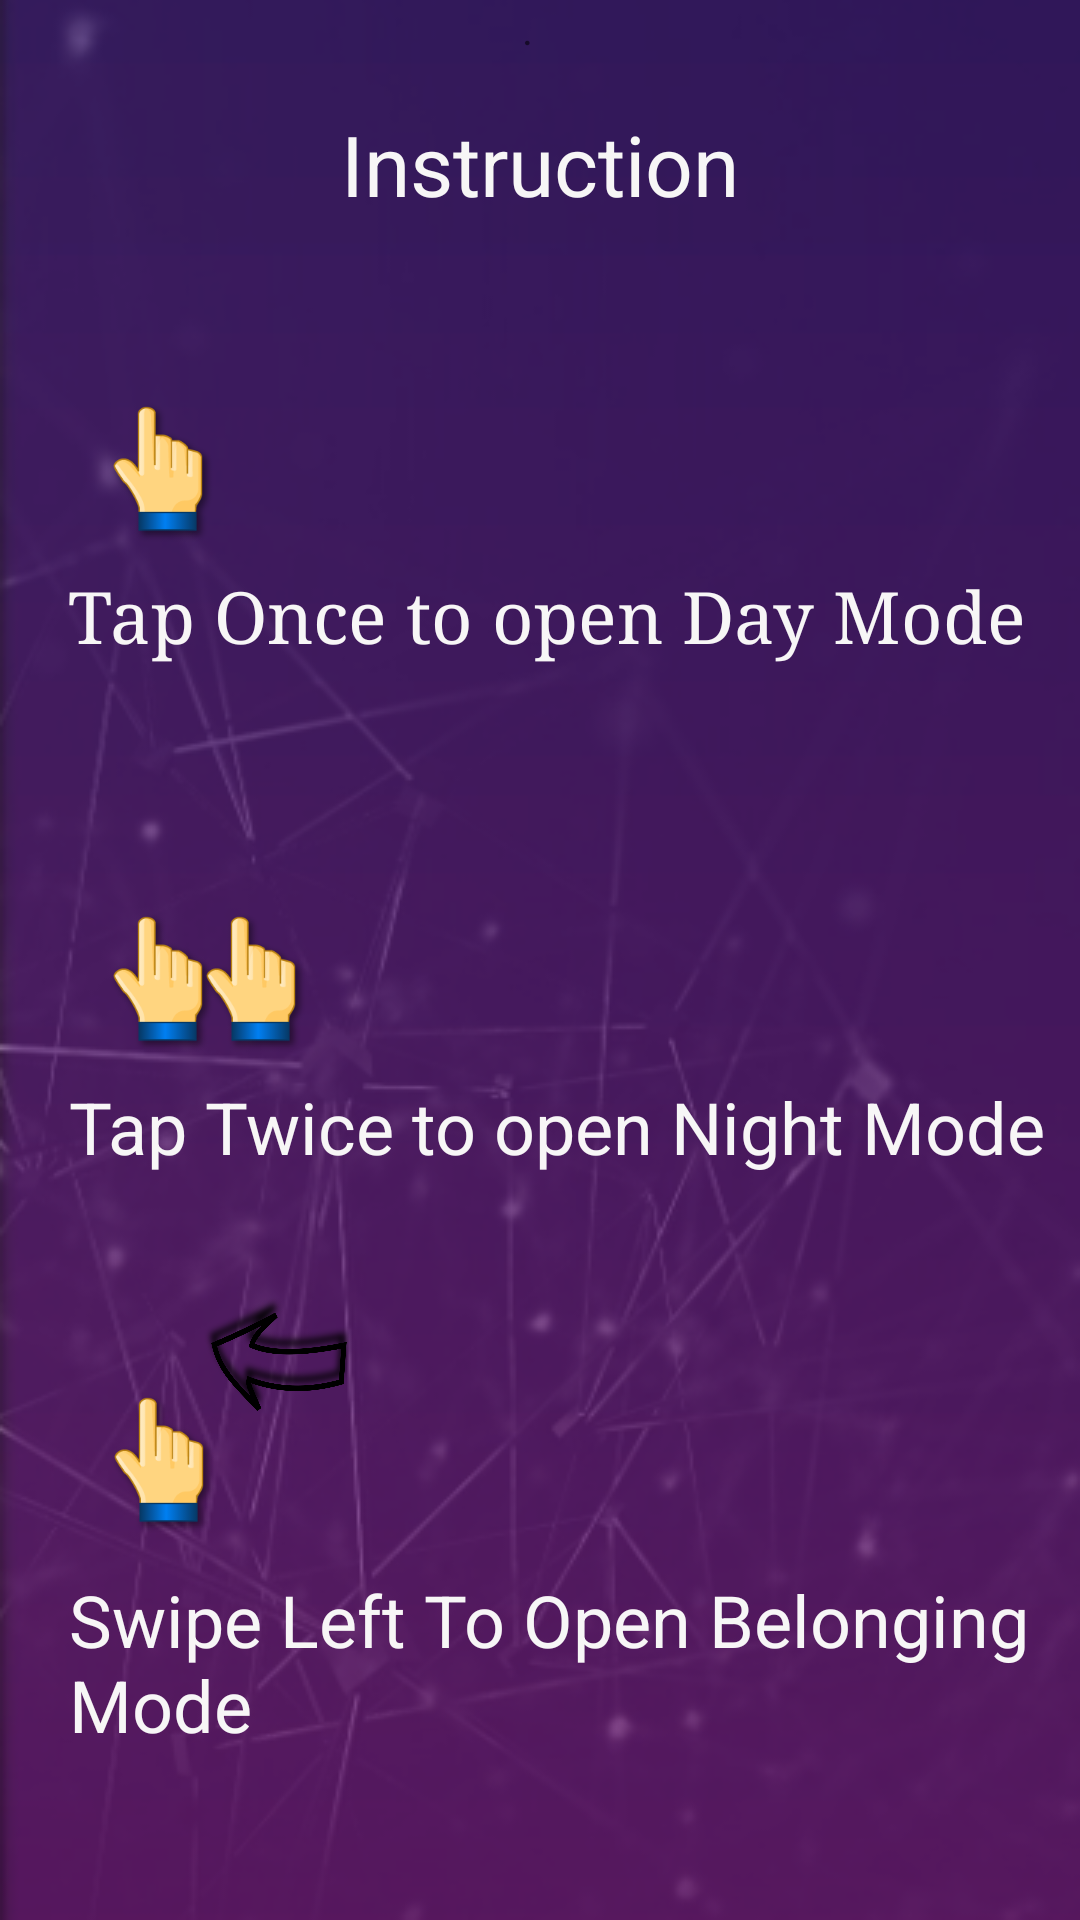

Write the Android layout XML for this screen, with the resource values it uses.
<!-- AndroidManifest.xml: application theme AppTheme -->
<!-- res/layout/home_activity.xml -->
<?xml version="1.0" encoding="utf-8"?>
<androidx.constraintlayout.widget.ConstraintLayout xmlns:android="http://schemas.android.com/apk/res/android"
    xmlns:app="http://schemas.android.com/apk/res-auto"
    xmlns:tools="http://schemas.android.com/tools"
    android:layout_width="match_parent"
    android:layout_height="match_parent"
    android:background="@drawable/backgr"
    tools:context=".MainActivity">

    <TextView
        android:layout_width="wrap_content"
        android:layout_height="wrap_content"
        android:layout_marginStart="8dp"

        android:layout_marginLeft="8dp"
        android:layout_marginEnd="8dp"
        android:layout_marginRight="8dp"
        android:text="."
        app:layout_constraintEnd_toEndOf="parent"
        app:layout_constraintHorizontal_bias="0.488"
        app:layout_constraintStart_toStartOf="parent"
        app:layout_constraintTop_toTopOf="parent" />

    <ImageView
        android:id="@+id/imageView2"
        android:layout_width="wrap_content"
        android:layout_height="wrap_content"
        android:layout_marginStart="8dp"
        android:layout_marginLeft="8dp"
        android:layout_marginTop="52dp"
        android:background="@drawable/hand"
        app:layout_constraintEnd_toEndOf="@+id/textView9"
        app:layout_constraintHorizontal_bias="0.024"
        app:layout_constraintStart_toStartOf="@+id/textView9"
        app:layout_constraintTop_toBottomOf="@+id/textView9" />

    <ImageView
        android:id="@+id/imageView7"
        android:layout_width="wrap_content"
        android:layout_height="wrap_content"
        android:layout_marginTop="64dp"
        android:background="@drawable/hand"
        app:layout_constraintStart_toStartOf="@+id/textView5"
        app:layout_constraintTop_toBottomOf="@+id/textView5" />

    <ImageView
        android:id="@+id/imageView9"
        android:layout_width="50dp"
        android:layout_height="39dp"
        android:layout_marginTop="40dp"
        android:background="@drawable/r1"
        android:rotation="180"
        app:layout_constraintEnd_toEndOf="@+id/textView6"
        app:layout_constraintHorizontal_bias="0.162"
        app:layout_constraintStart_toStartOf="@+id/textView6"
        app:layout_constraintTop_toBottomOf="@+id/textView6" />

    <ImageView
        android:id="@+id/imageView3"
        android:layout_width="wrap_content"
        android:layout_height="wrap_content"
        android:layout_marginTop="64dp"
        android:background="@drawable/hand"
        app:layout_constraintEnd_toEndOf="@+id/textView5"
        app:layout_constraintHorizontal_bias="0.12"
        app:layout_constraintStart_toStartOf="@+id/textView5"
        app:layout_constraintTop_toBottomOf="@+id/textView5" />

    <ImageView
        android:id="@+id/imageView4"
        android:layout_width="wrap_content"
        android:layout_height="wrap_content"
        android:layout_marginTop="64dp"
        android:background="@drawable/hand"
        app:layout_constraintEnd_toEndOf="@+id/textView6"
        app:layout_constraintHorizontal_bias="0.0"
        app:layout_constraintStart_toStartOf="@+id/textView6"
        app:layout_constraintTop_toBottomOf="@+id/textView6" />

    <TextView
        android:id="@+id/textView9"
        android:layout_width="match_parent"
        android:layout_height="wrap_content"

        android:layout_marginStart="8dp"
        android:layout_marginLeft="8dp"
        android:layout_marginTop="36dp"
        android:layout_marginEnd="8dp"
        android:layout_marginRight="8dp"
        android:gravity="center"
        android:text="Instruction"
        android:textColor="@color/white"
        android:textSize="28sp"
        app:layout_constraintEnd_toEndOf="parent"
        app:layout_constraintHorizontal_bias="0.0"
        app:layout_constraintStart_toStartOf="parent"
        app:layout_constraintTop_toTopOf="parent" />

    <TextView
        android:id="@+id/textView5"
        android:layout_width="322dp"
        android:layout_height="42dp"

        android:text="Tap Once to open Day Mode"
        android:textColor="@color/white"
        android:textSize="24sp"
        android:typeface="serif"
        app:layout_constraintEnd_toEndOf="@+id/imageView2"
        app:layout_constraintHorizontal_bias="0.0"
        app:layout_constraintStart_toStartOf="@+id/imageView2"
        app:layout_constraintTop_toBottomOf="@+id/imageView2" />

    <TextView
        android:id="@+id/textView6"
        android:layout_width="wrap_content"
        android:layout_height="wrap_content"

        android:layout_marginStart="8dp"
        android:layout_marginLeft="8dp"
        android:text="Tap Twice to open Night Mode"
        android:textColor="@color/white"
        android:textSize="24sp"
        app:layout_constraintEnd_toEndOf="@+id/imageView7"
        app:layout_constraintHorizontal_bias="0.029"
        app:layout_constraintStart_toStartOf="@+id/imageView7"
        app:layout_constraintTop_toBottomOf="@+id/imageView3" />

    <TextView
        android:id="@+id/textView7"
        android:layout_width="373dp"
        android:layout_height="wrap_content"
        android:layout_marginTop="4dp"
        android:layout_marginBottom="8dp"
        android:text="Swipe Left To Open Belonging Mode"
        android:textColor="@color/white"
        android:textSize="24sp"
        app:layout_constraintBottom_toBottomOf="parent"
        app:layout_constraintEnd_toEndOf="@+id/imageView4"
        app:layout_constraintHorizontal_bias="0.0"
        app:layout_constraintStart_toStartOf="@+id/imageView4"
        app:layout_constraintTop_toBottomOf="@+id/imageView4"
        app:layout_constraintVertical_bias="0.0" />

    <TextView
        android:id="@+id/textView8"
        android:layout_width="wrap_content"
        android:layout_height="wrap_content"
        android:layout_marginTop="100dp"
        android:text="."
        app:layout_constraintEnd_toEndOf="@+id/textView7"
        app:layout_constraintHorizontal_bias="0.506"
        app:layout_constraintStart_toStartOf="@+id/textView7"
        app:layout_constraintTop_toBottomOf="@+id/textView7" />

</androidx.constraintlayout.widget.ConstraintLayout>
<!-- resources referenced by this layout -->
<resources>
  <color name="white">#F7F6F6</color>
  <!-- drawable backgr: png bitmap (drawable-mdpi, 122845 bytes) -->
  <!-- drawable hand: png bitmap (drawable-xxxhdpi, 8268 bytes) -->
  <!-- drawable r1: png bitmap (drawable-xxxhdpi, 95955 bytes) -->
  <style name="AppTheme" parent="Theme.AppCompat.Light.NoActionBar">
          
          <item name="colorPrimary">@color/colorPrimary</item>
          <item name="colorPrimaryDark">@color/colorPrimaryDark</item>
          <item name="colorAccent">@color/colorAccent</item>
  
      </style>
  <color name="colorPrimary">#3C1A73</color>
  <color name="colorPrimaryDark">#00574B</color>
  <color name="colorAccent">#D81B60</color>
</resources>
